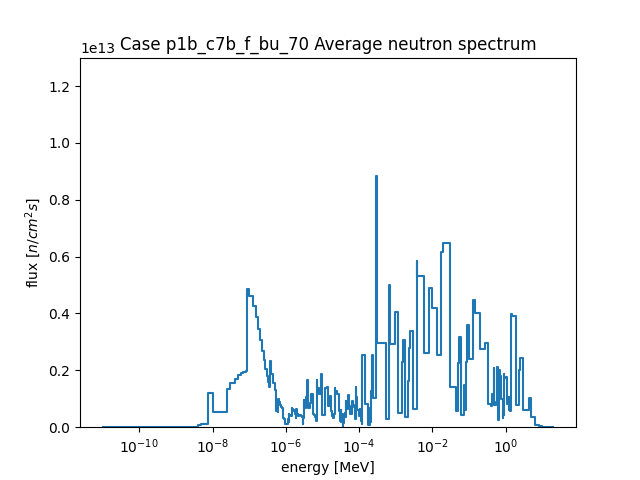

The file beside this chart, header and first rows:
, E1, E2, E3, E4, E5, E6, E7, E8, E9, E10, E11, E12, E13, E14, E15, E16, E17, E18, E19, E20, E21, E22, E23
flux, 27274640, 638376809, 833872093, 1125603321, 1144783974, 2117328861, 4503609821, 5810442860, 7037867368, 17899352483, 22828526517, 77891486769, 106508232685, 1202085143786, 530418892396, 1328589095426, 1545466155571, 1707296835031, 1822414453788, 1899094739764, 1944680583173, 1964320818583, 4861676211838
flux_err, 8439671, 35419670, 45676206, 50736424, 52285917, 71878533, 103872677, 117580376, 131657582, 243577172, 223858197, 463428625, 536279814, 2587108819, 1403820083, 2727045779, 2829446307, 2958999242, 3111693515, 3197803058, 3393378283, 3318476802, 6643741862
